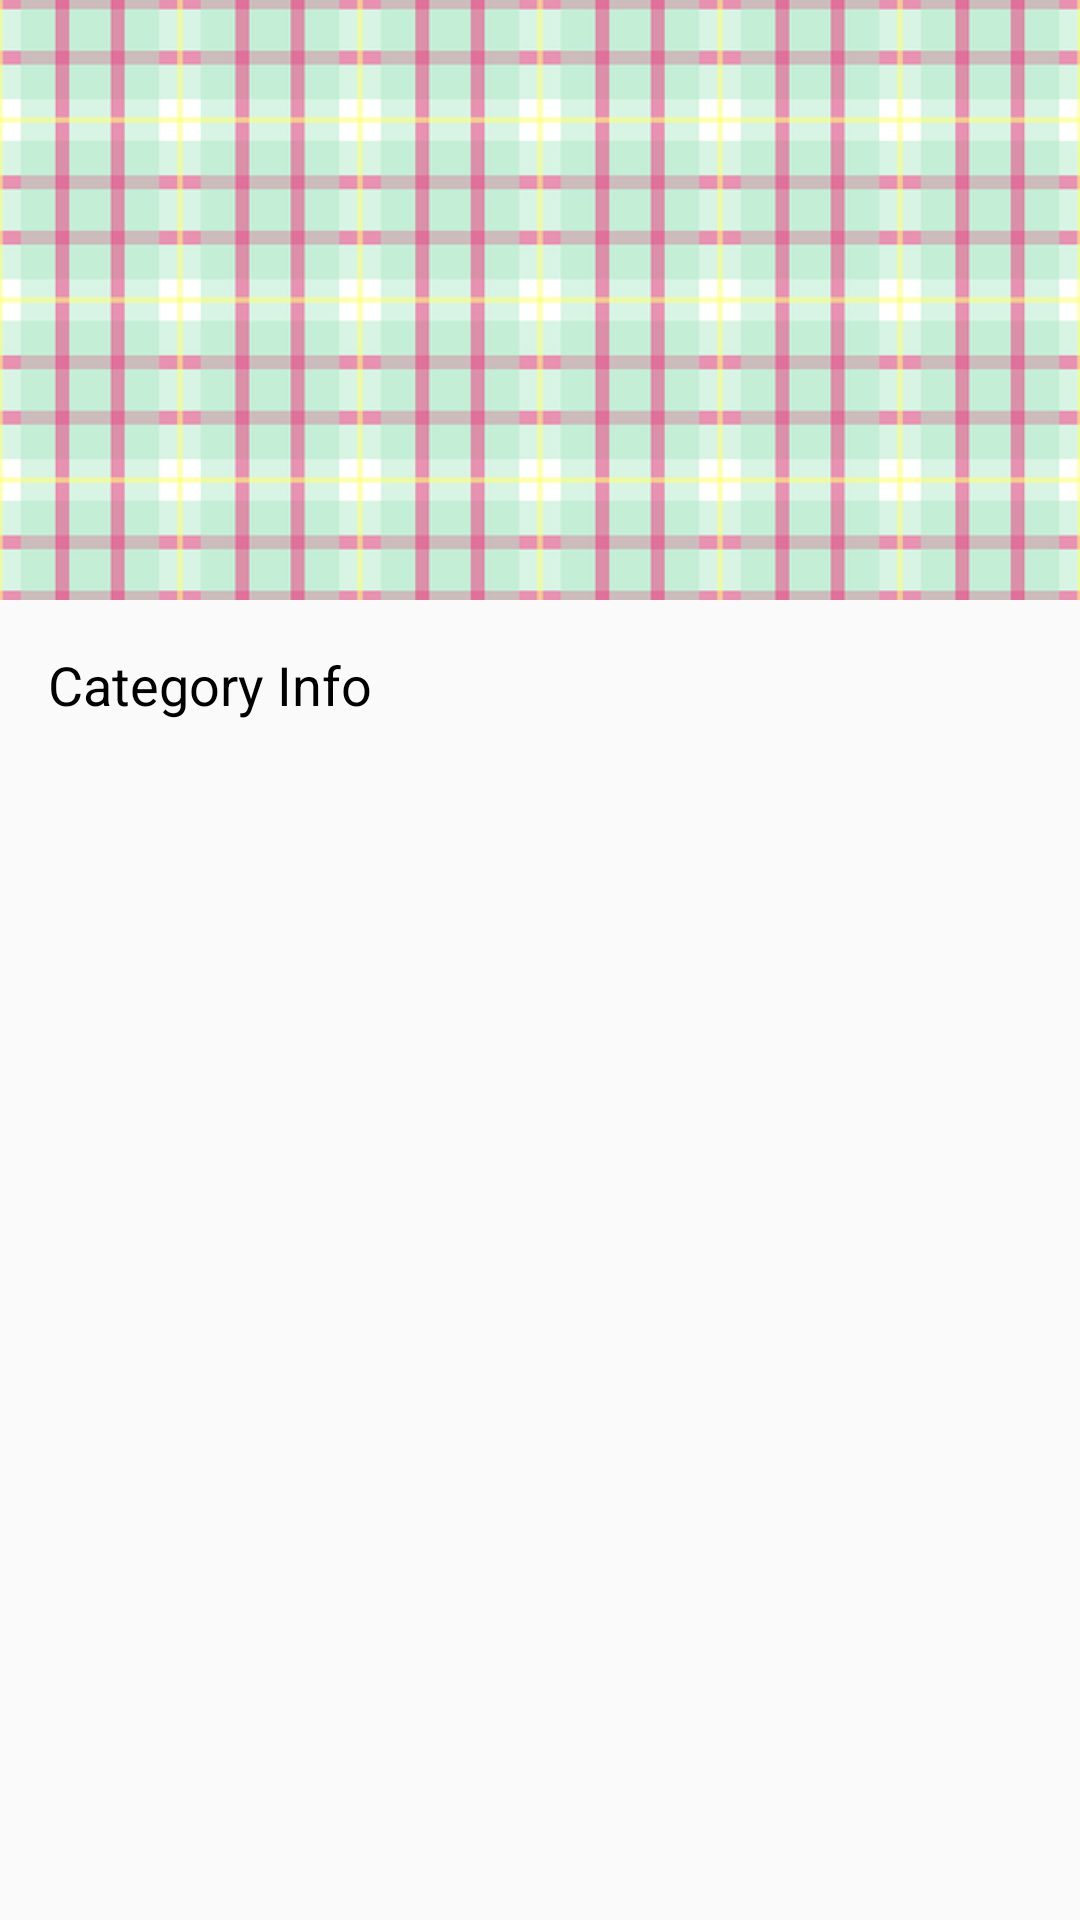

This screen was rendered from an Android layout file. Write that file and the resources it references.
<!-- AndroidManifest.xml: application theme Theme.SyncPlus -->
<!-- res/layout/dialog_project_info.xml -->
<?xml version="1.0" encoding="utf-8"?>
<RelativeLayout xmlns:android="http://schemas.android.com/apk/res/android"
    android:layout_width="match_parent"
    android:layout_height="match_parent">

    
    <ImageView
        android:id="@+id/projectImageView"
        android:layout_width="match_parent"
        android:layout_height="200dp"
        android:scaleType="centerCrop"
        android:adjustViewBounds="true"
        android:src="@drawable/pattern_doiley" />

    
    <TextView
        android:id="@+id/categoryInfoTextView"
        android:layout_width="match_parent"
        android:layout_height="wrap_content"
        android:layout_below="@id/projectImageView"
        android:padding="16dp"
        android:text="Category Info"
        android:textSize="18sp"
        android:textColor="@android:color/black" />

</RelativeLayout>
<!-- resources referenced by this layout -->
<resources>
  <!-- drawable pattern_doiley: png bitmap (drawable, 58984 bytes) -->
  <style name="Theme.SyncPlus" parent="Base.Theme.SyncPlus" />
  <style name="Base.Theme.SyncPlus" parent="Theme.AppCompat.Light.NoActionBar">
          
          
      </style>
</resources>
